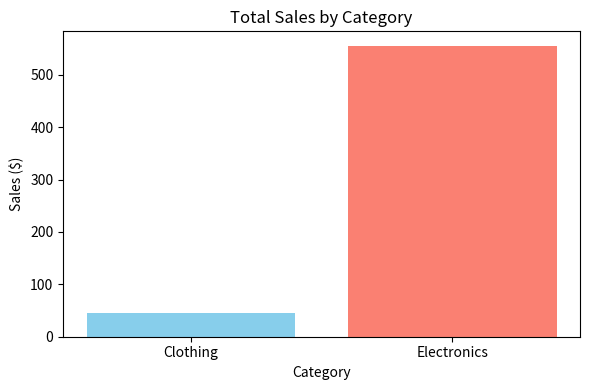

Recreate this plot in Python.

"""
PROBLEM:
Take grouped category sales totals, generate a clean bar chart using Matplotlib,
and save the figure to disk as 'category_sales.png'.
"""

import matplotlib.pyplot as plt
import pandas as pd


def plot_sales_summary(category_totals):
 
  categories = category_totals.index
  totals = category_totals.values

  # width=6 inches, height=4 inches
  plt.figure(figsize=(6, 4))

  # vertical bars
  plt.bar(categories, totals, color=["skyblue", "salmon"])

  # Add clear labels and title
  plt.title("Total Sales by Category")
  plt.xlabel("Category")
  plt.ylabel("Sales ($)")

  # Prevent label text from clipping at the borders
  plt.tight_layout()

  # Save image to disk and close canvas
  plt.savefig("category_sales.png")
  plt.close()


if __name__ == "__main__":
  
  data = {"Clothing": 45.0, "Electronics": 555.0}
  sample_totals = pd.Series(data)

  plot_sales_summary(sample_totals)
  print("Bar chart saved successfully as category_sales.png")
